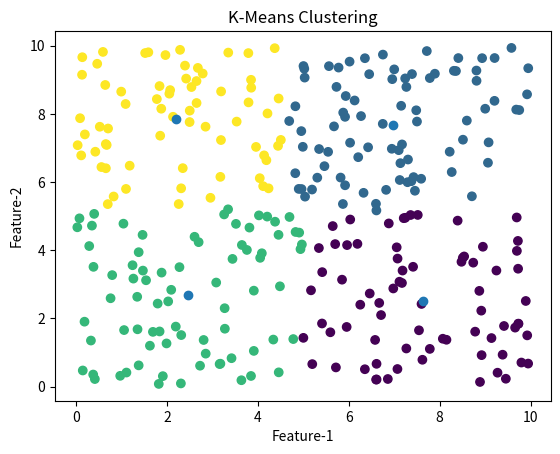

The script that saved this image:
import numpy as np
import matplotlib.pyplot as plt

def kmeans(X,k):
    centroids = X[np.random.choice(X.shape[0],k,replace=False)]

    for _ in range(100):
        distances = np.linalg.norm(X[:,None]-centroids,axis=2)
        labels = np.argmin(distances,axis=1)
        centroids = np.array([X[labels == i].mean(axis=0) for i in range(k)])
    return centroids,labels

X = np.random.rand(300,2)*10

k = 4
centroids,labels = kmeans(X,k)

plt.scatter(X[:,0], X[:,1],c=labels)
plt.scatter(centroids[:,0],centroids[:,1])
plt.title("K-Means Clustering")
plt.xlabel("Feature-1")
plt.ylabel("Feature-2")
plt.show()